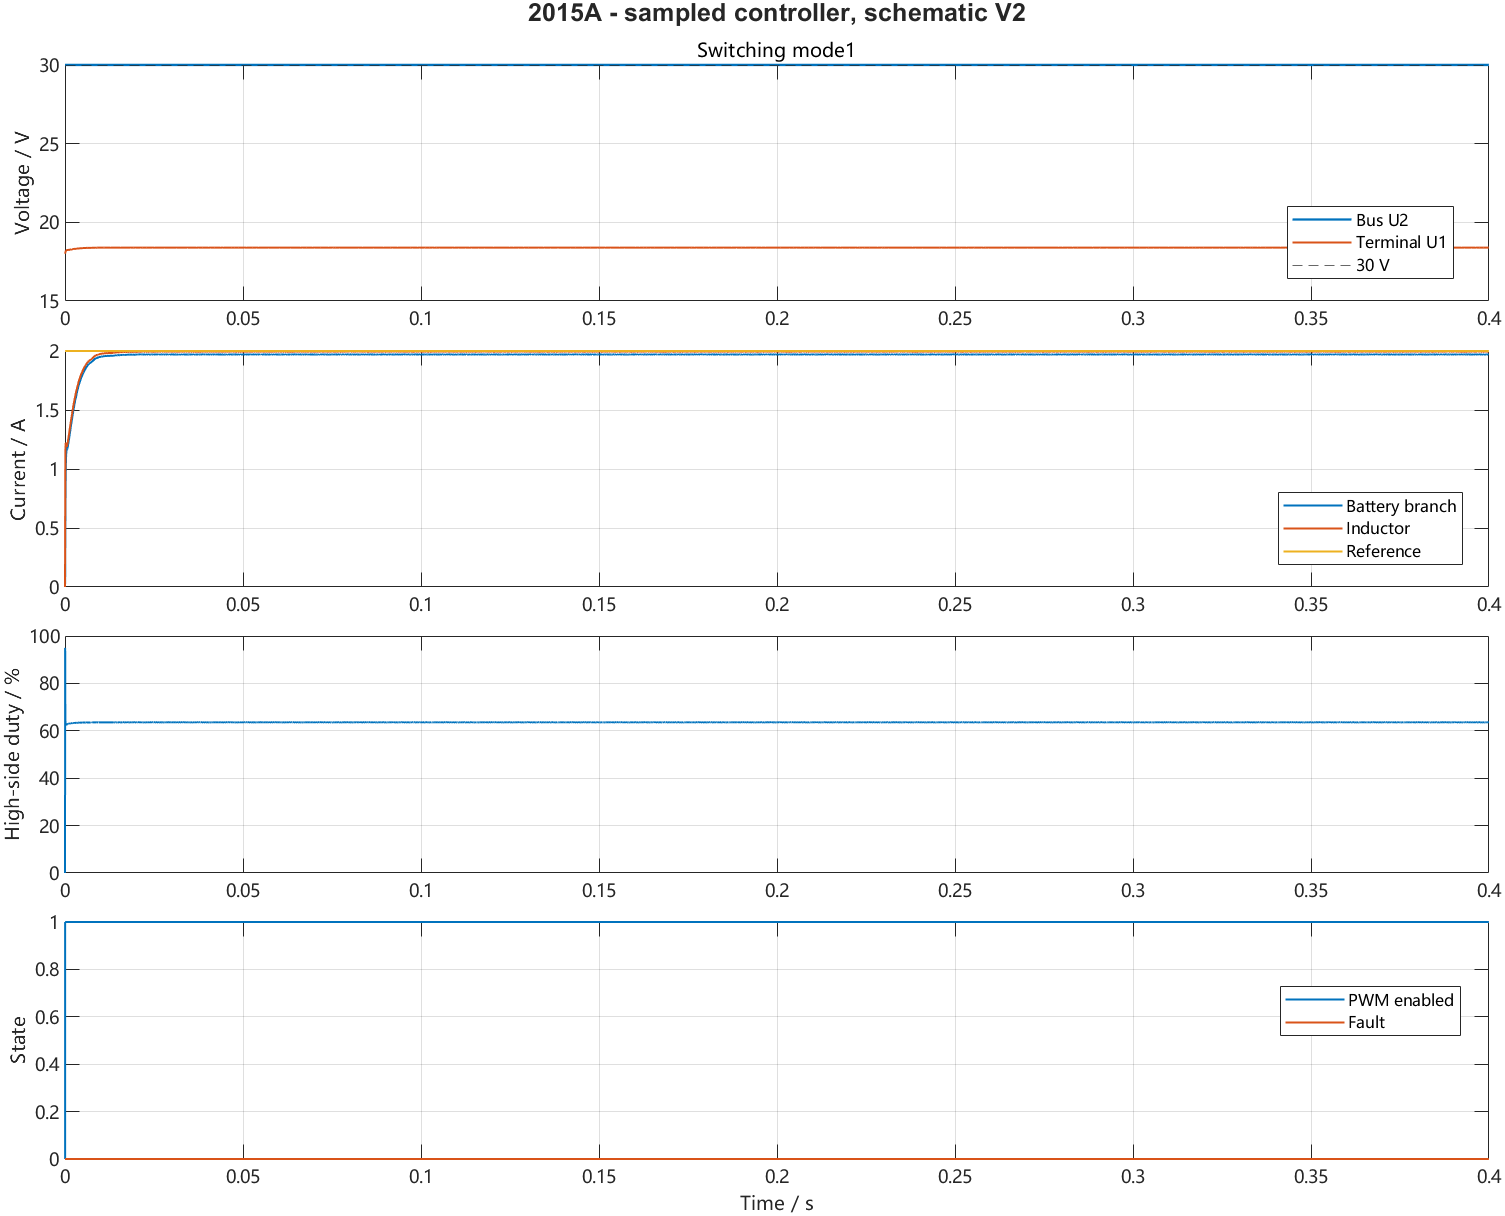

Data behind this chart, as committed beside it:
time_s, bus_V, battery_terminal_V, battery_A, inductor_A, current_reference_A, high_side_duty_percent, enabled, fault, source_V, mode, charge_command_A
0, 30, 18, 0, 0, 2, 0, 0, 0, NaN, 1, 2
4.99882335134316e-05, 30, 18.01, 0.06434, 0.5734, 2, 95.01, 1, 0, NaN, 1, 2
9.99764670268632e-05, 30, 18.08, 0.423, 1.141, 2, 64.09, 1, 0, NaN, 1, 2
0.00015, 30, 18.15, 0.7263, 1.196, 2, 63.66, 1, 0, NaN, 1, 2
0.0002, 30, 18.18, 0.9199, 1.222, 2, 62.72, 1, 0, NaN, 1, 2
0.0002499, 30, 18.21, 1.037, 1.223, 2, 62.27, 1, 0, NaN, 1, 2
0.0002999, 30, 18.22, 1.103, 1.214, 2, 62.18, 1, 0, NaN, 1, 2
0.0003499, 30, 18.23, 1.136, 1.203, 2, 62.25, 1, 0, NaN, 1, 2
0.0003999, 30, 18.23, 1.152, 1.194, 2, 62.34, 1, 0, NaN, 1, 2
0.0004499, 30, 18.23, 1.158, 1.19, 2, 62.51, 1, 0, NaN, 1, 2
0.0004999, 30, 18.23, 1.161, 1.19, 2, 62.63, 1, 0, NaN, 1, 2
0.0005499, 30, 18.23, 1.164, 1.193, 2, 62.7, 1, 0, NaN, 1, 2
0.0005999, 30, 18.23, 1.167, 1.197, 2, 62.77, 1, 0, NaN, 1, 2
0.0006498, 30, 18.23, 1.171, 1.204, 2, 62.81, 1, 0, NaN, 1, 2
0.0006998, 30, 18.24, 1.176, 1.212, 2, 62.86, 1, 0, NaN, 1, 2
0.0007498, 30, 18.24, 1.183, 1.221, 2, 62.89, 1, 0, NaN, 1, 2
0.0007998, 30, 18.24, 1.191, 1.23, 2, 62.91, 1, 0, NaN, 1, 2
0.0008498, 30, 18.24, 1.199, 1.24, 2, 62.96, 1, 0, NaN, 1, 2
0.0008998, 30, 18.24, 1.209, 1.25, 2, 62.96, 1, 0, NaN, 1, 2
0.0009498, 30, 18.24, 1.218, 1.261, 2, 62.98, 1, 0, NaN, 1, 2
0.0009998, 30, 18.25, 1.228, 1.271, 2, 62.98, 1, 0, NaN, 1, 2
0.00105, 30, 18.25, 1.238, 1.281, 2, 62.98, 1, 0, NaN, 1, 2
0.0011, 30, 18.25, 1.248, 1.291, 2, 63, 1, 0, NaN, 1, 2
0.00115, 30, 18.25, 1.258, 1.3, 2, 63, 1, 0, NaN, 1, 2
0.0012, 30, 18.25, 1.268, 1.311, 2, 63.05, 1, 0, NaN, 1, 2
0.00125, 30, 18.26, 1.278, 1.322, 2, 63.07, 1, 0, NaN, 1, 2
0.0013, 30, 18.26, 1.289, 1.332, 2, 63.07, 1, 0, NaN, 1, 2
0.00135, 30, 18.26, 1.299, 1.343, 2, 63.07, 1, 0, NaN, 1, 2
0.0014, 30, 18.26, 1.31, 1.353, 2, 63.07, 1, 0, NaN, 1, 2
0.00145, 30, 18.26, 1.32, 1.363, 2, 63.07, 1, 0, NaN, 1, 2
0.0015, 30, 18.27, 1.33, 1.373, 2, 63.12, 1, 0, NaN, 1, 2
0.00155, 30, 18.27, 1.34, 1.383, 2, 63.14, 1, 0, NaN, 1, 2
0.0016, 30, 18.27, 1.351, 1.394, 2, 63.14, 1, 0, NaN, 1, 2
0.00165, 30, 18.27, 1.361, 1.404, 2, 63.14, 1, 0, NaN, 1, 2
0.0017, 30, 18.27, 1.371, 1.414, 2, 63.14, 1, 0, NaN, 1, 2
0.00175, 30, 18.28, 1.381, 1.423, 2, 63.14, 1, 0, NaN, 1, 2
0.0018, 30, 18.28, 1.391, 1.433, 2, 63.19, 1, 0, NaN, 1, 2
0.00185, 30, 18.28, 1.401, 1.443, 2, 63.19, 1, 0, NaN, 1, 2
0.0019, 30, 18.28, 1.411, 1.453, 2, 63.19, 1, 0, NaN, 1, 2
0.00195, 30, 18.28, 1.421, 1.463, 2, 63.19, 1, 0, NaN, 1, 2
0.002, 30, 18.29, 1.43, 1.472, 2, 63.21, 1, 0, NaN, 1, 2
0.00205, 30, 18.29, 1.44, 1.481, 2, 63.21, 1, 0, NaN, 1, 2
0.0021, 30, 18.29, 1.449, 1.491, 2, 63.24, 1, 0, NaN, 1, 2
0.002149, 30, 18.29, 1.459, 1.5, 2, 63.24, 1, 0, NaN, 1, 2
0.002199, 30, 18.29, 1.468, 1.509, 2, 63.24, 1, 0, NaN, 1, 2
0.002249, 30, 18.3, 1.477, 1.518, 2, 63.24, 1, 0, NaN, 1, 2
0.002299, 30, 18.3, 1.486, 1.526, 2, 63.26, 1, 0, NaN, 1, 2
0.002349, 30, 18.3, 1.495, 1.535, 2, 63.26, 1, 0, NaN, 1, 2
0.002399, 30, 18.3, 1.504, 1.544, 2, 63.31, 1, 0, NaN, 1, 2
0.002449, 30, 18.3, 1.513, 1.553, 2, 63.29, 1, 0, NaN, 1, 2
0.002499, 30, 18.3, 1.522, 1.562, 2, 63.31, 1, 0, NaN, 1, 2
0.002549, 30, 18.31, 1.53, 1.57, 2, 63.29, 1, 0, NaN, 1, 2
0.002599, 30, 18.31, 1.539, 1.578, 2, 63.31, 1, 0, NaN, 1, 2
0.002649, 30, 18.31, 1.547, 1.586, 2, 63.29, 1, 0, NaN, 1, 2
0.002699, 30, 18.31, 1.555, 1.593, 2, 63.29, 1, 0, NaN, 1, 2
0.002749, 30, 18.31, 1.563, 1.601, 2, 63.33, 1, 0, NaN, 1, 2
0.002799, 30, 18.31, 1.57, 1.609, 2, 63.33, 1, 0, NaN, 1, 2
0.002849, 30, 18.32, 1.578, 1.616, 2, 63.33, 1, 0, NaN, 1, 2
0.002899, 30, 18.32, 1.586, 1.624, 2, 63.33, 1, 0, NaN, 1, 2
0.002949, 30, 18.32, 1.593, 1.631, 2, 63.33, 1, 0, NaN, 1, 2
... 7,942 more rows
